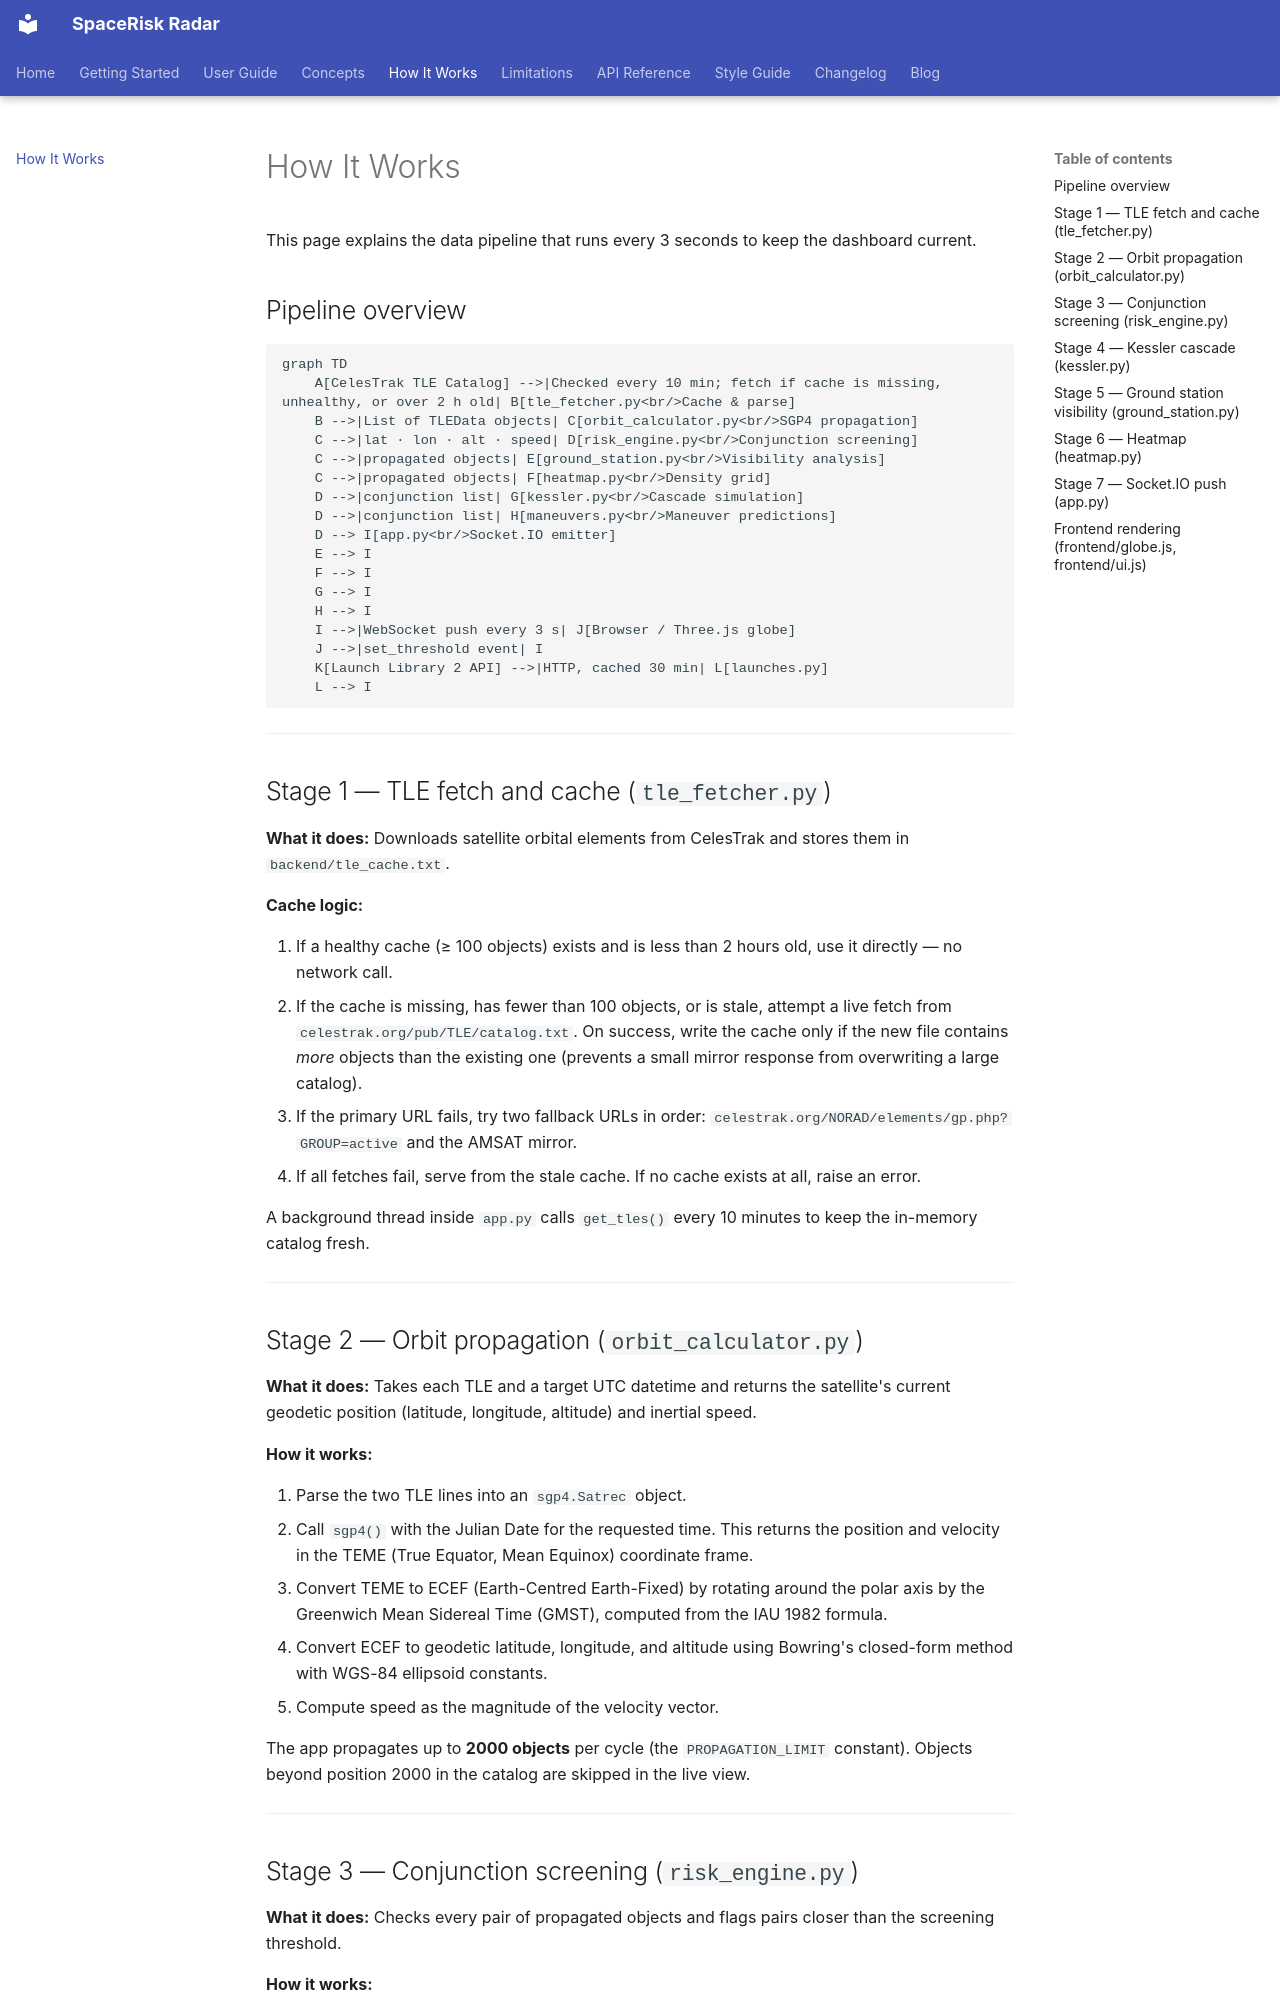

repository: Bhagyaabbigeri/SpaceRisk-Radar · page: how-it-works/index.html · generator: mkdocs

# How It Works

This page explains the data pipeline that runs every 3 seconds to keep the dashboard current.

## Pipeline overview

```mermaid
graph TD
    A[CelesTrak TLE Catalog] -->|Checked every 10 min; fetch if cache is missing, unhealthy, or over 2 h old| B[tle_fetcher.py<br/>Cache & parse]
    B -->|List of TLEData objects| C[orbit_calculator.py<br/>SGP4 propagation]
    C -->|lat · lon · alt · speed| D[risk_engine.py<br/>Conjunction screening]
    C -->|propagated objects| E[ground_station.py<br/>Visibility analysis]
    C -->|propagated objects| F[heatmap.py<br/>Density grid]
    D -->|conjunction list| G[kessler.py<br/>Cascade simulation]
    D -->|conjunction list| H[maneuvers.py<br/>Maneuver predictions]
    D --> I[app.py<br/>Socket.IO emitter]
    E --> I
    F --> I
    G --> I
    H --> I
    I -->|WebSocket push every 3 s| J[Browser / Three.js globe]
    J -->|set_threshold event| I
    K[Launch Library 2 API] -->|HTTP, cached 30 min| L[launches.py]
    L --> I
```

---

## Stage 1 — TLE fetch and cache (`tle_fetcher.py`)

**What it does:** Downloads satellite orbital elements from CelesTrak and stores them in `backend/tle_cache.txt`.

**Cache logic:**

1. If a healthy cache (≥ 100 objects) exists and is less than 2 hours old, use it directly — no network call.
2. If the cache is missing, has fewer than 100 objects, or is stale, attempt a live fetch from `celestrak.org/pub/TLE/catalog.txt`. On success, write the cache only if the new file contains *more* objects than the existing one (prevents a small mirror response from overwriting a large catalog).
3. If the primary URL fails, try two fallback URLs in order: `celestrak.org/NORAD/elements/gp.php?GROUP=active` and the AMSAT mirror.
4. If all fetches fail, serve from the stale cache. If no cache exists at all, raise an error.

A background thread inside `app.py` calls `get_tles()` every 10 minutes to keep the in-memory catalog fresh.

---

## Stage 2 — Orbit propagation (`orbit_calculator.py`)

**What it does:** Takes each TLE and a target UTC datetime and returns the satellite's current geodetic position (latitude, longitude, altitude) and inertial speed.

**How it works:**

1. Parse the two TLE lines into an `sgp4.Satrec` object.
2. Call `sgp4()` with the Julian Date for the requested time. This returns the position and velocity in the TEME (True Equator, Mean Equinox) coordinate frame.
3. Convert TEME to ECEF (Earth-Centred Earth-Fixed) by rotating around the polar axis by the Greenwich Mean Sidereal Time (GMST), computed from the IAU 1982 formula.
4. Convert ECEF to geodetic latitude, longitude, and altitude using Bowring's closed-form method with WGS-84 ellipsoid constants.
5. Compute speed as the magnitude of the velocity vector.

The app propagates up to **2000 objects** per cycle (the `PROPAGATION_LIMIT` constant). Objects beyond position 2000 in the catalog are skipped in the live view.

---
